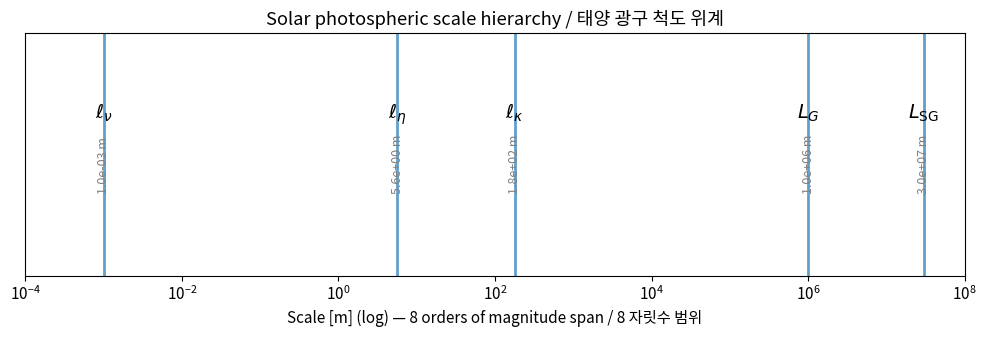
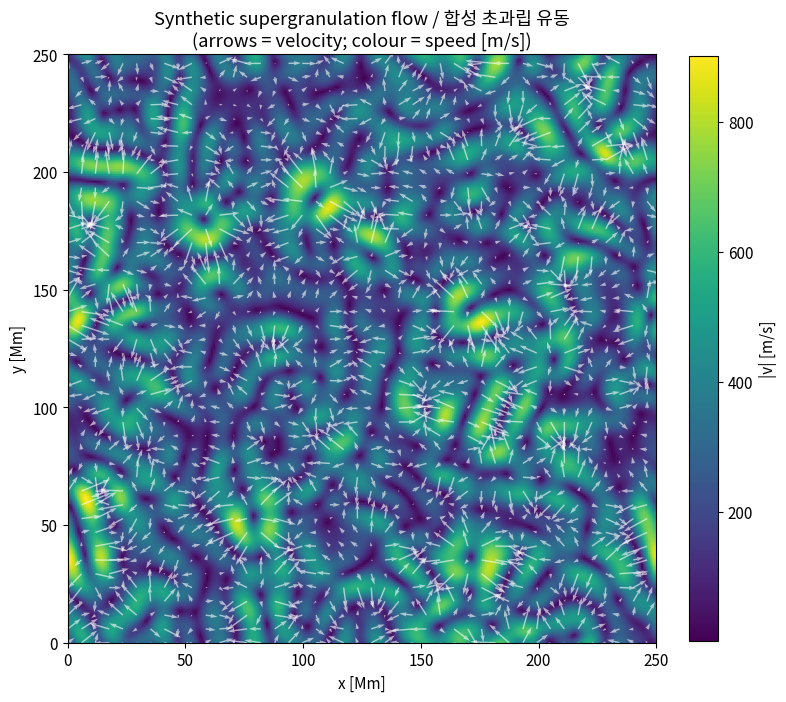
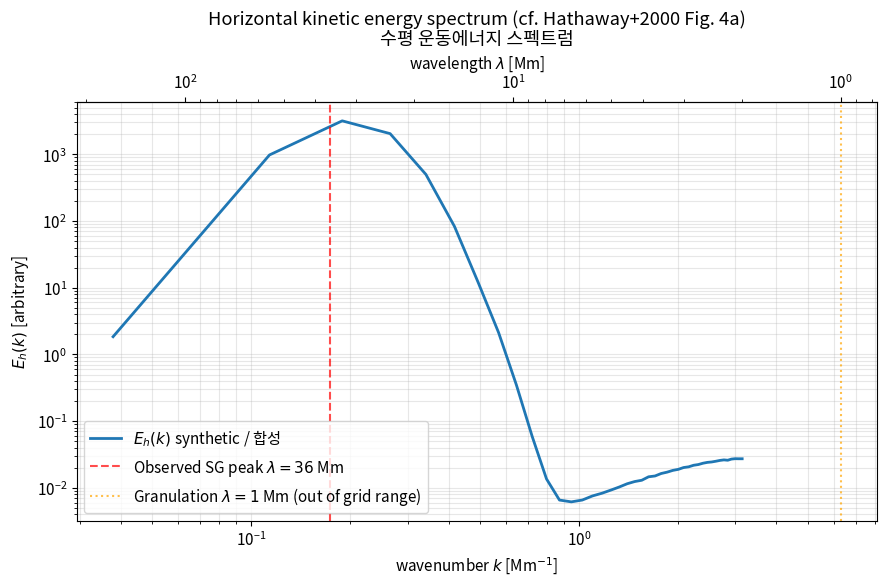
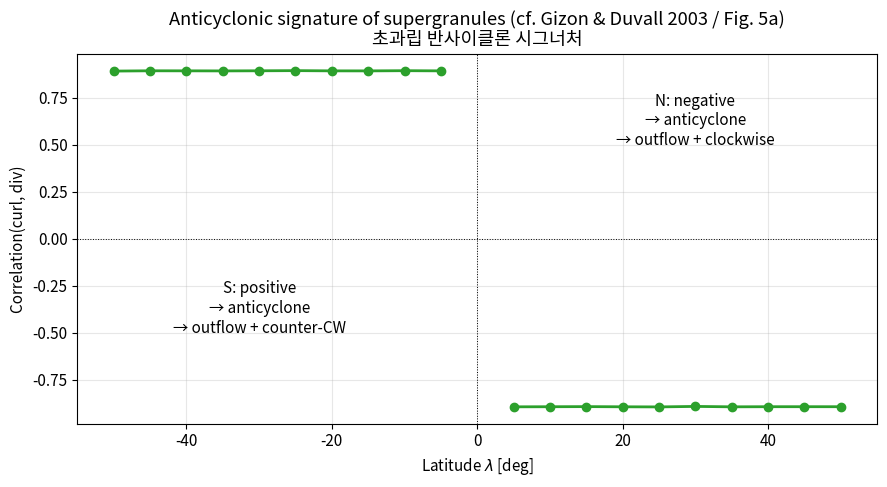
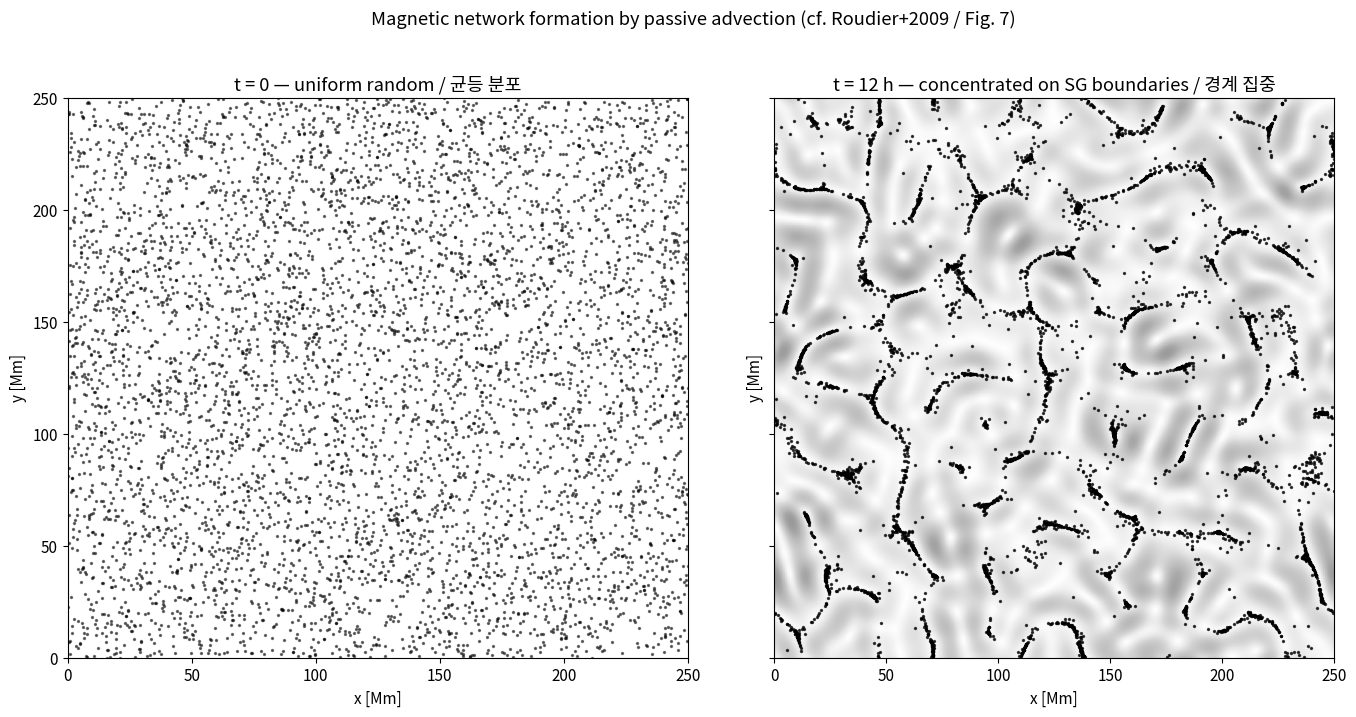
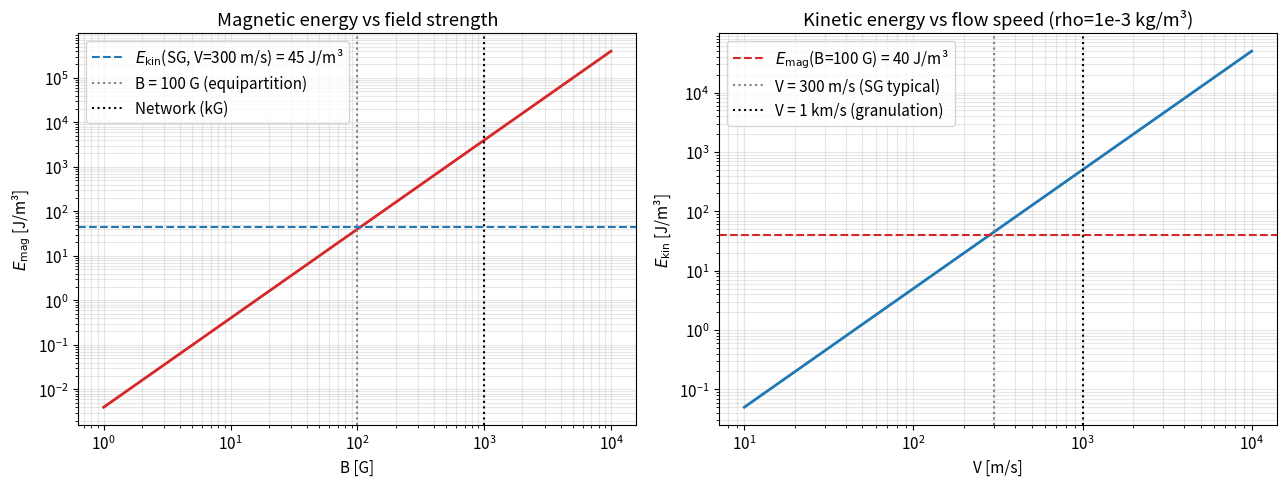

Write the Python code that produced these figures, in order.
import numpy as np
import matplotlib.pyplot as plt
from matplotlib.colors import LogNorm

plt.rcParams['figure.figsize'] = (10, 6)
plt.rcParams['font.size'] = 11

rng = np.random.default_rng(seed=42)

def dissipation_scales(L: float, V: float, nu: float, Pm: float, Pr: float) -> dict:
    """Compute Kolmogorov-style dissipation scales.

    Args:
        L: Injection length scale [m].
        V: Injection velocity scale [m/s].
        nu: Kinematic viscosity [m^2/s].
        Pm: Magnetic Prandtl number = nu / eta.
        Pr: Thermal Prandtl number = nu / kappa.

    Returns:
        Dict with viscous, magnetic, and thermal dissipation scales [m].
    """
    Re = L * V / nu
    ell_nu = Re ** (-0.75) * L
    ell_eta = Pm ** (-0.75) * ell_nu
    ell_kappa = Pr ** (-0.75) * ell_nu
    return {"Re": Re, "ell_nu": ell_nu, "ell_eta": ell_eta, "ell_kappa": ell_kappa}


scales = dissipation_scales(L=1e6, V=1e3, nu=1e-3, Pm=1e-5, Pr=1e-7)
L_G = 1e6
L_SG = 30e6

print(f"Reynolds number Re        = {scales['Re']:.2e}")
print(f"Viscous   scale ell_nu    = {scales['ell_nu']*1e3:.3f} mm")
print(f"Magnetic  scale ell_eta   = {scales['ell_eta']:.1f} m")
print(f"Thermal   scale ell_kappa = {scales['ell_kappa']:.1f} m")
print(f"Granulation L_G           = {L_G/1e6:.2f} Mm")
print(f"Supergranulation L_SG     = {L_SG/1e6:.1f} Mm")
print("\nOrdering check / 위계 확인:")
print(f"ell_nu < ell_eta < ell_kappa < L_G < L_SG : "
      f"{scales['ell_nu'] < scales['ell_eta'] < scales['ell_kappa'] < L_G < L_SG}")

labels = [r'$\ell_\nu$', r'$\ell_\eta$', r'$\ell_\kappa$', r'$L_G$', r'$L_{\rm SG}$']
values = [scales['ell_nu'], scales['ell_eta'], scales['ell_kappa'], L_G, L_SG]

fig, ax = plt.subplots(figsize=(10, 3.5))
ax.set_xscale('log')
ax.set_xlim(1e-4, 1e8)
for label, v in zip(labels, values):
    ax.axvline(v, color='C0', lw=2, alpha=0.7)
    ax.text(v, 0.65, label, ha='center', fontsize=14)
    ax.text(v, 0.35, f'{v:.1e} m', ha='center', fontsize=9, color='gray', rotation=90)
ax.set_yticks([])
ax.set_xlabel('Scale [m] (log) — 8 orders of magnitude span / 8 자릿수 범위')
ax.set_title('Solar photospheric scale hierarchy / 태양 광구 척도 위계')
plt.tight_layout(); plt.show()

def synth_supergranulation(
    nx: int, L_box_Mm: float, lambda_sg_Mm: float,
    sigma_log: float, V_target: float, rng: np.random.Generator,
) -> tuple:
    """Generate a 2D divergent velocity field with a supergranulation-like spectral peak.

    Args:
        nx: Number of grid points per side.
        L_box_Mm: Box side length in Mm.
        lambda_sg_Mm: Target supergranulation wavelength in Mm.
        sigma_log: Log-Gaussian width of the spectral peak.
        V_target: Target rms horizontal velocity in m/s.
        rng: NumPy random generator.

    Returns:
        Tuple (vx, vy, X, Y) with velocities in m/s and coords in Mm.
    """
    dx = L_box_Mm / nx
    coords = np.arange(nx) * dx
    X, Y = np.meshgrid(coords, coords, indexing='xy')

    kx = 2 * np.pi * np.fft.fftfreq(nx, d=dx)
    ky = 2 * np.pi * np.fft.fftfreq(nx, d=dx)
    KX, KY = np.meshgrid(kx, ky, indexing='xy')
    K = np.sqrt(KX**2 + KY**2)
    K_safe = np.where(K == 0, 1, K)

    k_sg = 2 * np.pi / lambda_sg_Mm
    log_ratio = np.log(K_safe / k_sg)
    amp = (1.0 / K_safe) * np.exp(-(log_ratio**2) / (2 * sigma_log**2))
    amp[K == 0] = 0.0

    phases = rng.uniform(0, 2 * np.pi, size=K.shape)
    phi_hat = amp * np.exp(1j * phases)
    phi = np.real(np.fft.ifft2(phi_hat))

    vy_grid, vx_grid = np.gradient(phi, dx)
    rms = np.sqrt(np.mean(vx_grid**2 + vy_grid**2))
    scale = V_target / rms
    return vx_grid * scale, vy_grid * scale, X, Y


nx = 256
L_box = 250.0
vx, vy, X, Y = synth_supergranulation(
    nx=nx, L_box_Mm=L_box, lambda_sg_Mm=36.0,
    sigma_log=0.4, V_target=350.0, rng=rng,
)
speed = np.sqrt(vx**2 + vy**2)
print(f"Box: {L_box} Mm × {L_box} Mm,  grid: {nx}×{nx} (dx={L_box/nx:.2f} Mm)")
print(f"RMS velocity: {np.sqrt(np.mean(vx**2 + vy**2)):.1f} m/s (target 350)")
print(f"Max  velocity: {speed.max():.1f} m/s")

fig, ax = plt.subplots(figsize=(8, 8))
im = ax.imshow(speed, origin='lower', extent=[0, L_box, 0, L_box], cmap='viridis')
step = 6
ax.quiver(X[::step, ::step], Y[::step, ::step],
          vx[::step, ::step], vy[::step, ::step],
          color='white', alpha=0.6, scale=1.5e4)
ax.set_xlabel('x [Mm]'); ax.set_ylabel('y [Mm]')
ax.set_title('Synthetic supergranulation flow / 합성 초과립 유동\n'
             '(arrows = velocity; colour = speed [m/s])')
plt.colorbar(im, ax=ax, label='|v| [m/s]', fraction=0.045)
plt.tight_layout(); plt.show()

def kinetic_energy_spectrum(
    vx: np.ndarray, vy: np.ndarray, L_box_Mm: float, n_bins: int = 60,
) -> tuple:
    """Compute the 1D azimuthally averaged horizontal kinetic energy spectrum.

    Args:
        vx, vy: Velocity components on a square grid [m/s].
        L_box_Mm: Box side length [Mm].
        n_bins: Number of radial wavenumber bins.

    Returns:
        (k_centers [Mm^-1], E_h [m^2/s^2 per Mm^-1]).
    """
    nx = vx.shape[0]
    dx = L_box_Mm / nx
    kx = 2 * np.pi * np.fft.fftfreq(nx, d=dx)
    ky = 2 * np.pi * np.fft.fftfreq(nx, d=dx)
    KX, KY = np.meshgrid(kx, ky, indexing='xy')
    K = np.sqrt(KX**2 + KY**2)

    Vx_hat = np.fft.fft2(vx) / nx**2
    Vy_hat = np.fft.fft2(vy) / nx**2
    P2d = 0.5 * (np.abs(Vx_hat)**2 + np.abs(Vy_hat)**2)

    k_max = K.max()
    edges = np.linspace(0, k_max, n_bins + 1)
    centers = 0.5 * (edges[:-1] + edges[1:])
    E = np.zeros(n_bins)
    for i in range(n_bins):
        mask = (K >= edges[i]) & (K < edges[i + 1])
        if mask.any():
            dk = edges[i + 1] - edges[i]
            E[i] = P2d[mask].sum() * (2 * np.pi * centers[i]) / max(mask.sum(), 1) / dk
    return centers, E


k, E_h = kinetic_energy_spectrum(vx, vy, L_box_Mm=L_box)
lam = 2 * np.pi / np.where(k > 0, k, 1)
valid = (k > 0) & (lam < L_box) & (lam > 2 * L_box / nx)
k_peak = k[valid][np.argmax(E_h[valid])]
lambda_peak = 2 * np.pi / k_peak
print(f"Spectral peak at lambda = {lambda_peak:.1f} Mm  (target: 36 Mm)")

fig, ax = plt.subplots(figsize=(9, 6))
ax.loglog(k[valid], E_h[valid], 'C0-', lw=2, label='$E_h(k)$ synthetic / 합성')
ax.axvline(2 * np.pi / 36.0, color='red', ls='--', alpha=0.7,
           label=r'Observed SG peak $\lambda=36$ Mm')
ax.axvline(2 * np.pi / 1.0, color='orange', ls=':', alpha=0.7,
           label=r'Granulation $\lambda=1$ Mm (out of grid range)')
ax2 = ax.secondary_xaxis('top', functions=(lambda x: 2 * np.pi / x, lambda x: 2 * np.pi / x))
ax2.set_xlabel(r'wavelength $\lambda$ [Mm]')
ax.set_xlabel(r'wavenumber $k$ [Mm$^{-1}$]')
ax.set_ylabel(r'$E_h(k)$ [arbitrary]')
ax.set_title('Horizontal kinetic energy spectrum (cf. Hathaway+2000 Fig. 4a)\n'
             '수평 운동에너지 스펙트럼')
ax.legend(loc='lower left'); ax.grid(True, which='both', alpha=0.3)
plt.tight_layout(); plt.show()

def divergence_vorticity(vx: np.ndarray, vy: np.ndarray, dx_m: float) -> tuple:
    """Compute horizontal divergence and vertical vorticity on a regular grid.

    Args:
        vx, vy: Velocity components [m/s].
        dx_m: Grid spacing [m].

    Returns:
        (divergence [1/s], vertical vorticity [1/s]).
    """
    dvx_dy, dvx_dx = np.gradient(vx, dx_m)
    dvy_dy, dvy_dx = np.gradient(vy, dx_m)
    div = dvx_dx + dvy_dy
    vort = dvy_dx - dvx_dy
    return div, vort


Omega_sun = 2.7e-6  # angular velocity [rad/s]
dx_m = (L_box / nx) * 1e6

latitudes_deg = np.arange(-50, 51, 5)
correlations = []
div0, _ = divergence_vorticity(vx, vy, dx_m)

for lat_deg in latitudes_deg:
    lat = np.deg2rad(lat_deg)
    f_z = 2 * Omega_sun * np.sin(lat)
    coriolis_vorticity = -f_z * div0 * 1e5
    rng_field = np.random.default_rng(seed=int(lat_deg) + 1000)
    vort_field = coriolis_vorticity + 0.5 * np.std(coriolis_vorticity) * rng_field.standard_normal(div0.shape)
    corr = np.corrcoef(div0.ravel(), vort_field.ravel())[0, 1]
    correlations.append(corr)

correlations = np.array(correlations)
print(f"Correlation at lat=+30°: {correlations[latitudes_deg == 30][0]:+.3f}")
print(f"Correlation at lat=  0°: {correlations[latitudes_deg ==  0][0]:+.3f}")
print(f"Correlation at lat=-30°: {correlations[latitudes_deg == -30][0]:+.3f}")

fig, ax = plt.subplots(figsize=(9, 5))
ax.plot(latitudes_deg, correlations, 'o-', lw=2, color='C2')
ax.axhline(0, color='k', lw=0.7, ls=':')
ax.axvline(0, color='k', lw=0.7, ls=':')
ax.set_xlabel(r'Latitude $\lambda$ [deg]')
ax.set_ylabel(r'Correlation(curl, div)')
ax.set_title('Anticyclonic signature of supergranules (cf. Gizon & Duvall 2003 / Fig. 5a)\n'
             '초과립 반사이클론 시그너처')
ax.text(30, 0.5, 'N: negative\n→ anticyclone\n→ outflow + clockwise', ha='center')
ax.text(-30, -0.5, 'S: positive\n→ anticyclone\n→ outflow + counter-CW', ha='center')
ax.grid(True, alpha=0.3)
plt.tight_layout(); plt.show()

def bilinear_velocity(
    x: np.ndarray, y: np.ndarray, vx: np.ndarray, vy: np.ndarray, L_box_Mm: float,
) -> tuple:
    """Bilinear interpolation of velocity at scattered points (periodic).

    Args:
        x, y: Particle positions [Mm].
        vx, vy: Velocity grids [m/s].
        L_box_Mm: Box side length [Mm].

    Returns:
        (u, v) interpolated velocities at particle positions [m/s].
    """
    nx_local = vx.shape[0]
    dx = L_box_Mm / nx_local
    xs = (x % L_box_Mm) / dx
    ys = (y % L_box_Mm) / dx
    i0 = np.floor(xs).astype(int) % nx_local
    j0 = np.floor(ys).astype(int) % nx_local
    i1 = (i0 + 1) % nx_local
    j1 = (j0 + 1) % nx_local
    fx = xs - np.floor(xs)
    fy = ys - np.floor(ys)
    u = ((1 - fx) * (1 - fy) * vx[j0, i0] + fx * (1 - fy) * vx[j0, i1] +
         (1 - fx) * fy * vx[j1, i0] + fx * fy * vx[j1, i1])
    v = ((1 - fx) * (1 - fy) * vy[j0, i0] + fx * (1 - fy) * vy[j0, i1] +
         (1 - fx) * fy * vy[j1, i0] + fx * fy * vy[j1, i1])
    return u, v


def advect_corks(
    vx: np.ndarray, vy: np.ndarray, L_box_Mm: float,
    n_particles: int, dt_s: float, n_steps: int, rng: np.random.Generator,
) -> np.ndarray:
    """Advect passive tracer particles in a steady horizontal velocity field.

    Args:
        vx, vy: Velocity grids [m/s].
        L_box_Mm: Box side length [Mm].
        n_particles: Number of tracer particles.
        dt_s: Time step [s].
        n_steps: Number of integration steps.
        rng: NumPy random generator.

    Returns:
        Array of shape (n_particles, 2) of final positions [Mm].
    """
    pos = rng.uniform(0, L_box_Mm, size=(n_particles, 2))
    Mm_per_m = 1e-6
    for _ in range(n_steps):
        u, v = bilinear_velocity(pos[:, 0], pos[:, 1], vx, vy, L_box_Mm)
        pos[:, 0] = (pos[:, 0] + u * dt_s * Mm_per_m) % L_box_Mm
        pos[:, 1] = (pos[:, 1] + v * dt_s * Mm_per_m) % L_box_Mm
    return pos


n_particles = 6000
dt_s = 600.0  # 10 minutes
n_steps = 12 * 6  # 12 hours of integration

pos_initial = rng.uniform(0, L_box, size=(n_particles, 2))
pos_final = advect_corks(vx, vy, L_box, n_particles, dt_s, n_steps, rng)
print(f"Advected {n_particles} corks for {n_steps*dt_s/3600:.1f} hours.")

fig, axes = plt.subplots(1, 2, figsize=(14, 7), sharex=True, sharey=True)
axes[0].scatter(pos_initial[:, 0], pos_initial[:, 1], s=2, color='black', alpha=0.5)
axes[0].set_title('t = 0 — uniform random / 균등 분포')
axes[1].imshow(np.sqrt(vx**2 + vy**2), origin='lower',
               extent=[0, L_box, 0, L_box], cmap='Greys', alpha=0.4)
axes[1].scatter(pos_final[:, 0], pos_final[:, 1], s=2, color='black', alpha=0.7)
axes[1].set_title(f't = {n_steps*dt_s/3600:.0f} h — concentrated on SG boundaries / 경계 집중')
for ax in axes:
    ax.set_xlabel('x [Mm]'); ax.set_ylabel('y [Mm]')
    ax.set_xlim(0, L_box); ax.set_ylim(0, L_box)
fig.suptitle('Magnetic network formation by passive advection (cf. Roudier+2009 / Fig. 7)', y=1.02)
plt.tight_layout(); plt.show()

def kinetic_energy_density(rho_kgm3: float, V_ms: float) -> float:
    """Kinetic energy density [J/m^3]."""
    return 0.5 * rho_kgm3 * V_ms**2


def magnetic_energy_density(B_gauss: float) -> float:
    """Magnetic energy density [J/m^3] from B in Gauss (1 G = 1e-4 T)."""
    mu0 = 4 * np.pi * 1e-7
    B_T = B_gauss * 1e-4
    return B_T**2 / (2 * mu0)


rho = 1e-3  # photospheric density
V_range = np.array([100, 300, 500, 1000])  # m/s
B_range = np.array([10, 60, 100, 130, 1000])  # G

print("Kinetic energy density / 운동에너지 밀도 (rho = 1e-3 kg/m^3):")
for V in V_range:
    print(f"  V={V:5d} m/s : E_kin = {kinetic_energy_density(rho, V):8.2f} J/m^3")

print("\nMagnetic energy density / 자기에너지 밀도:")
for B in B_range:
    print(f"  B={B:5d} G   : E_mag = {magnetic_energy_density(B):8.2f} J/m^3")

V_sg, B_internetwork, B_network = 300, 60, 1000
print(f"\nSG flow:           E_kin({V_sg} m/s) = {kinetic_energy_density(rho, V_sg):.1f} J/m^3")
print(f"Internetwork B:    E_mag({B_internetwork} G)  = {magnetic_energy_density(B_internetwork):.1f} J/m^3")
print(f"Network elements:  E_mag({B_network} G) = {magnetic_energy_density(B_network):.1f} J/m^3")
ratio = magnetic_energy_density(B_network) / kinetic_energy_density(rho, V_sg)
print(f"\nNetwork/SG ratio = {ratio:.0f}  ⇒  super-equipartition by ~{ratio:.0f}×")

B_grid = np.logspace(0, 4, 200)
V_grid = np.logspace(1, 4, 200)
E_mag_curve = np.array([magnetic_energy_density(B) for B in B_grid])
E_kin_curve = np.array([kinetic_energy_density(rho, V) for V in V_grid])

fig, axes = plt.subplots(1, 2, figsize=(13, 5))
axes[0].loglog(B_grid, E_mag_curve, 'C3-', lw=2)
axes[0].axhline(kinetic_energy_density(rho, V_sg), color='C0', ls='--',
                label=f'$E_{{\\rm kin}}$(SG, V=300 m/s) = 45 J/m³')
axes[0].axvline(100, color='gray', ls=':', label='B = 100 G (equipartition)')
axes[0].axvline(1000, color='black', ls=':', label='Network (kG)')
axes[0].set_xlabel('B [G]'); axes[0].set_ylabel(r'$E_{\rm mag}$ [J/m³]')
axes[0].set_title('Magnetic energy vs field strength')
axes[0].legend(); axes[0].grid(True, which='both', alpha=0.3)

axes[1].loglog(V_grid, E_kin_curve, 'C0-', lw=2)
axes[1].axhline(magnetic_energy_density(100), color='C3', ls='--',
                label='$E_{\\rm mag}$(B=100 G) = 40 J/m³')
axes[1].axvline(300, color='gray', ls=':', label='V = 300 m/s (SG typical)')
axes[1].axvline(1000, color='black', ls=':', label='V = 1 km/s (granulation)')
axes[1].set_xlabel('V [m/s]'); axes[1].set_ylabel(r'$E_{\rm kin}$ [J/m³]')
axes[1].set_title('Kinetic energy vs flow speed (rho=1e-3 kg/m³)')
axes[1].legend(); axes[1].grid(True, which='both', alpha=0.3)
plt.tight_layout(); plt.show()
